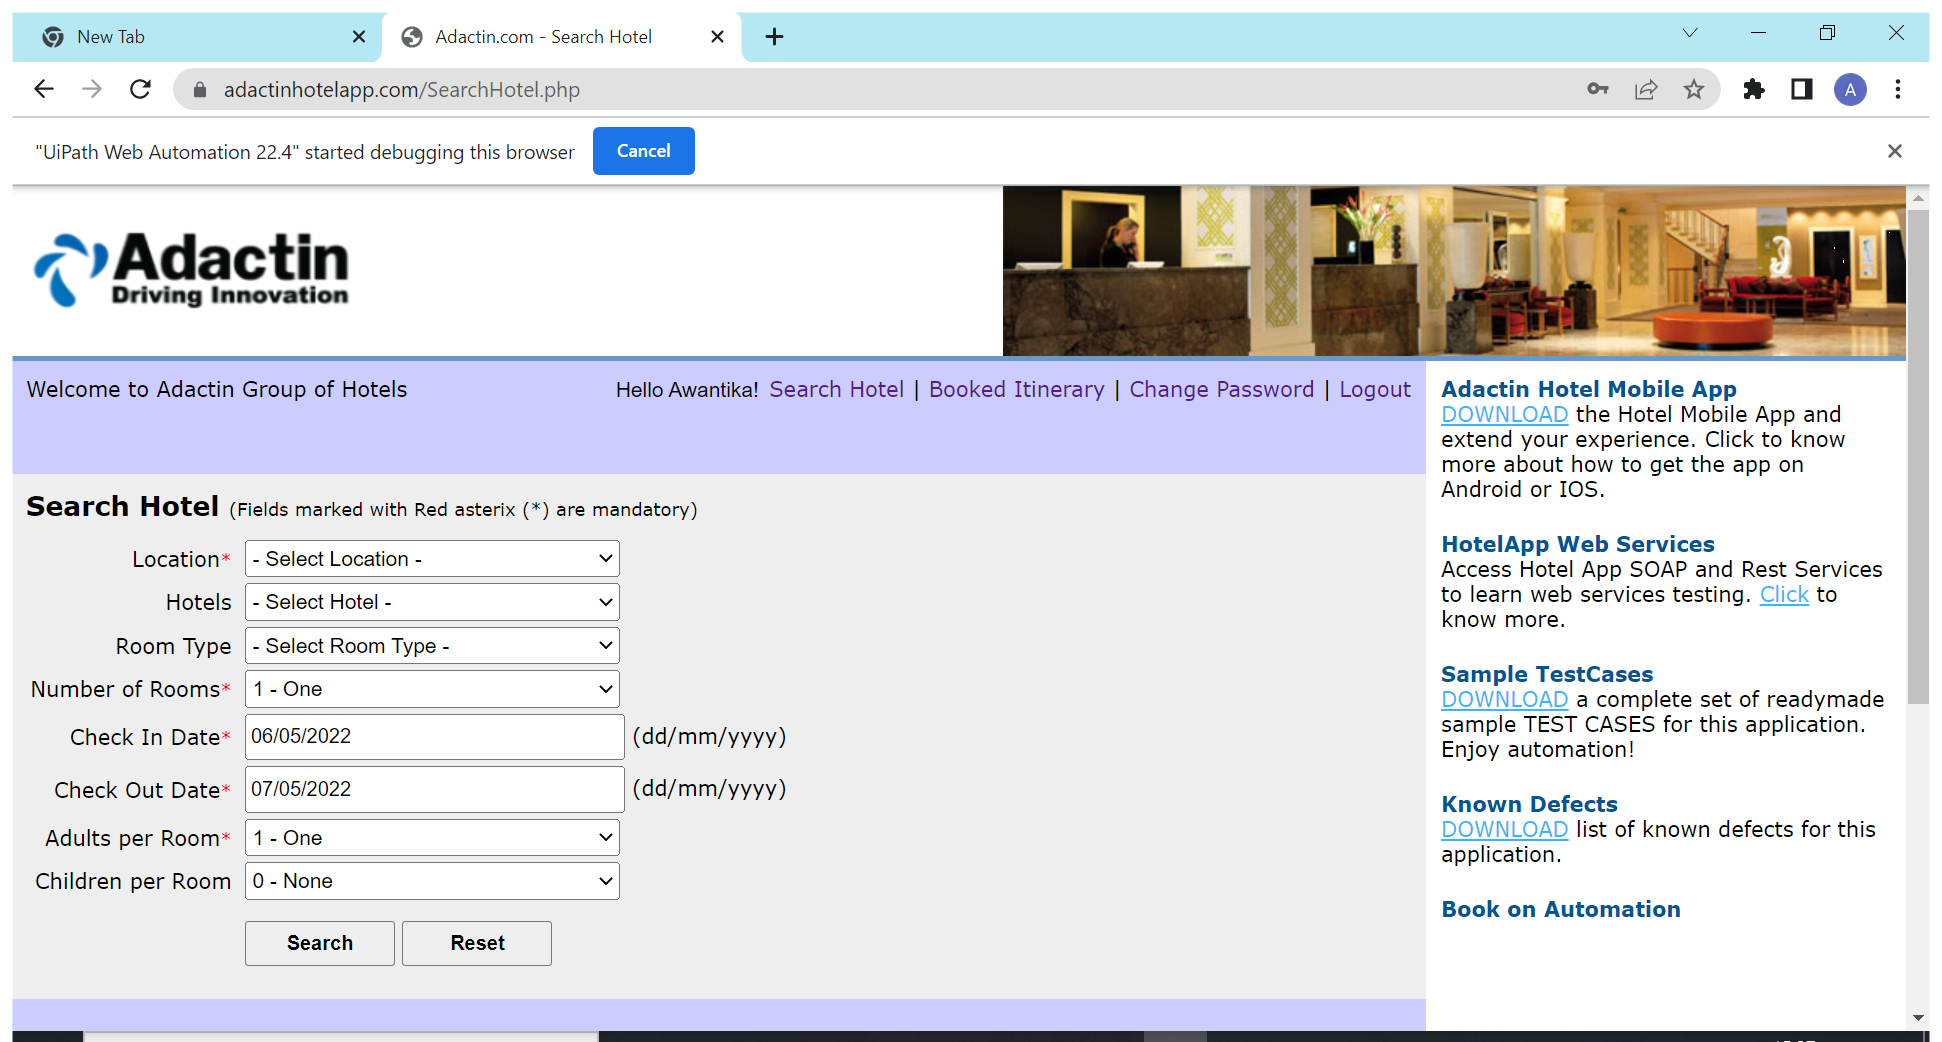
Workflow: TC_102

Step 1: Use Browser Chrome: Adactin.com - Search Hotel in window 'Adactin.com - Search Hotel' (chrome.exe)

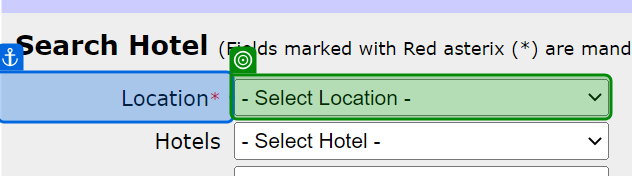
Step 2: select "Sydney" in 'Location*'

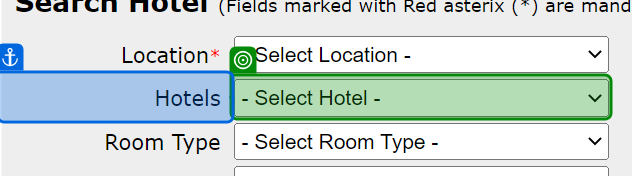
Step 3: select "Hotel Creek" in 'Hotels'

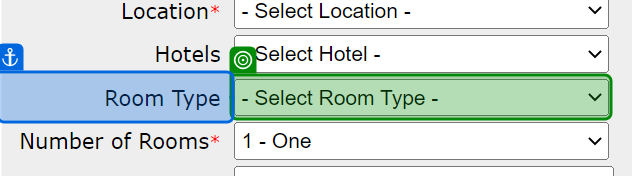
Step 4: select "Standard" in 'Room Type'

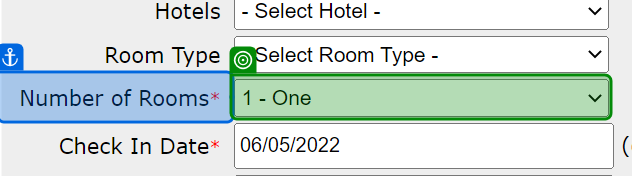
Step 5: select "1 - One" in 'Number of Rooms*'

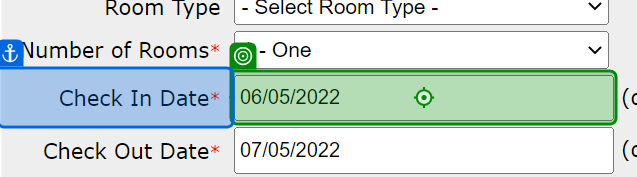
Step 6: type [Check_IN] into 'Check In Date*'

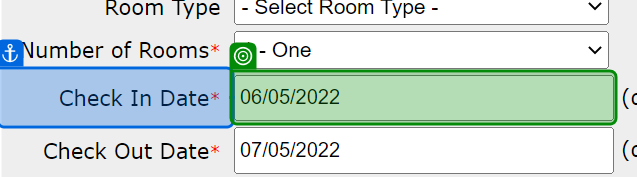
Step 7: get-text from 'Check In Date*'

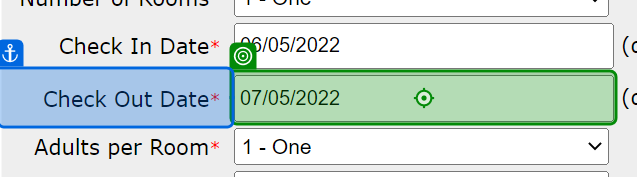
Step 8: type [Check_Out] into 'Check Out Date*'

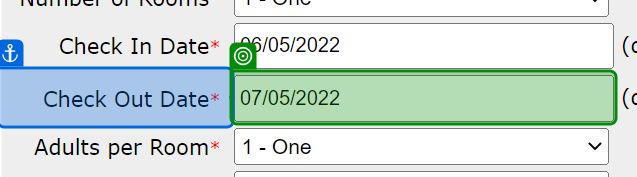
Step 9: get-text from 'Check Out Date*'

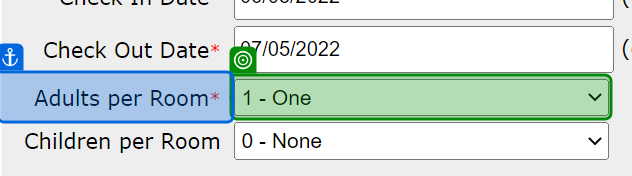
Step 10: select "1 - One" in 'Adults per Room*'

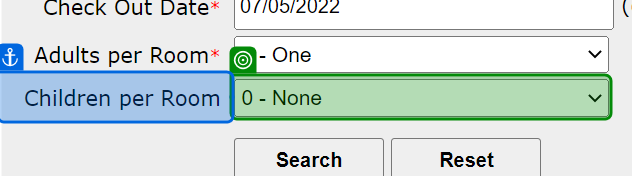
Step 11: select "0 - None" in 'Children per Room'

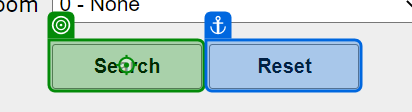
Step 12: click on 'Search'

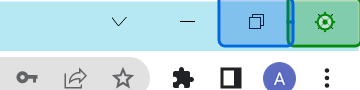
Step 13: click on 'Close'